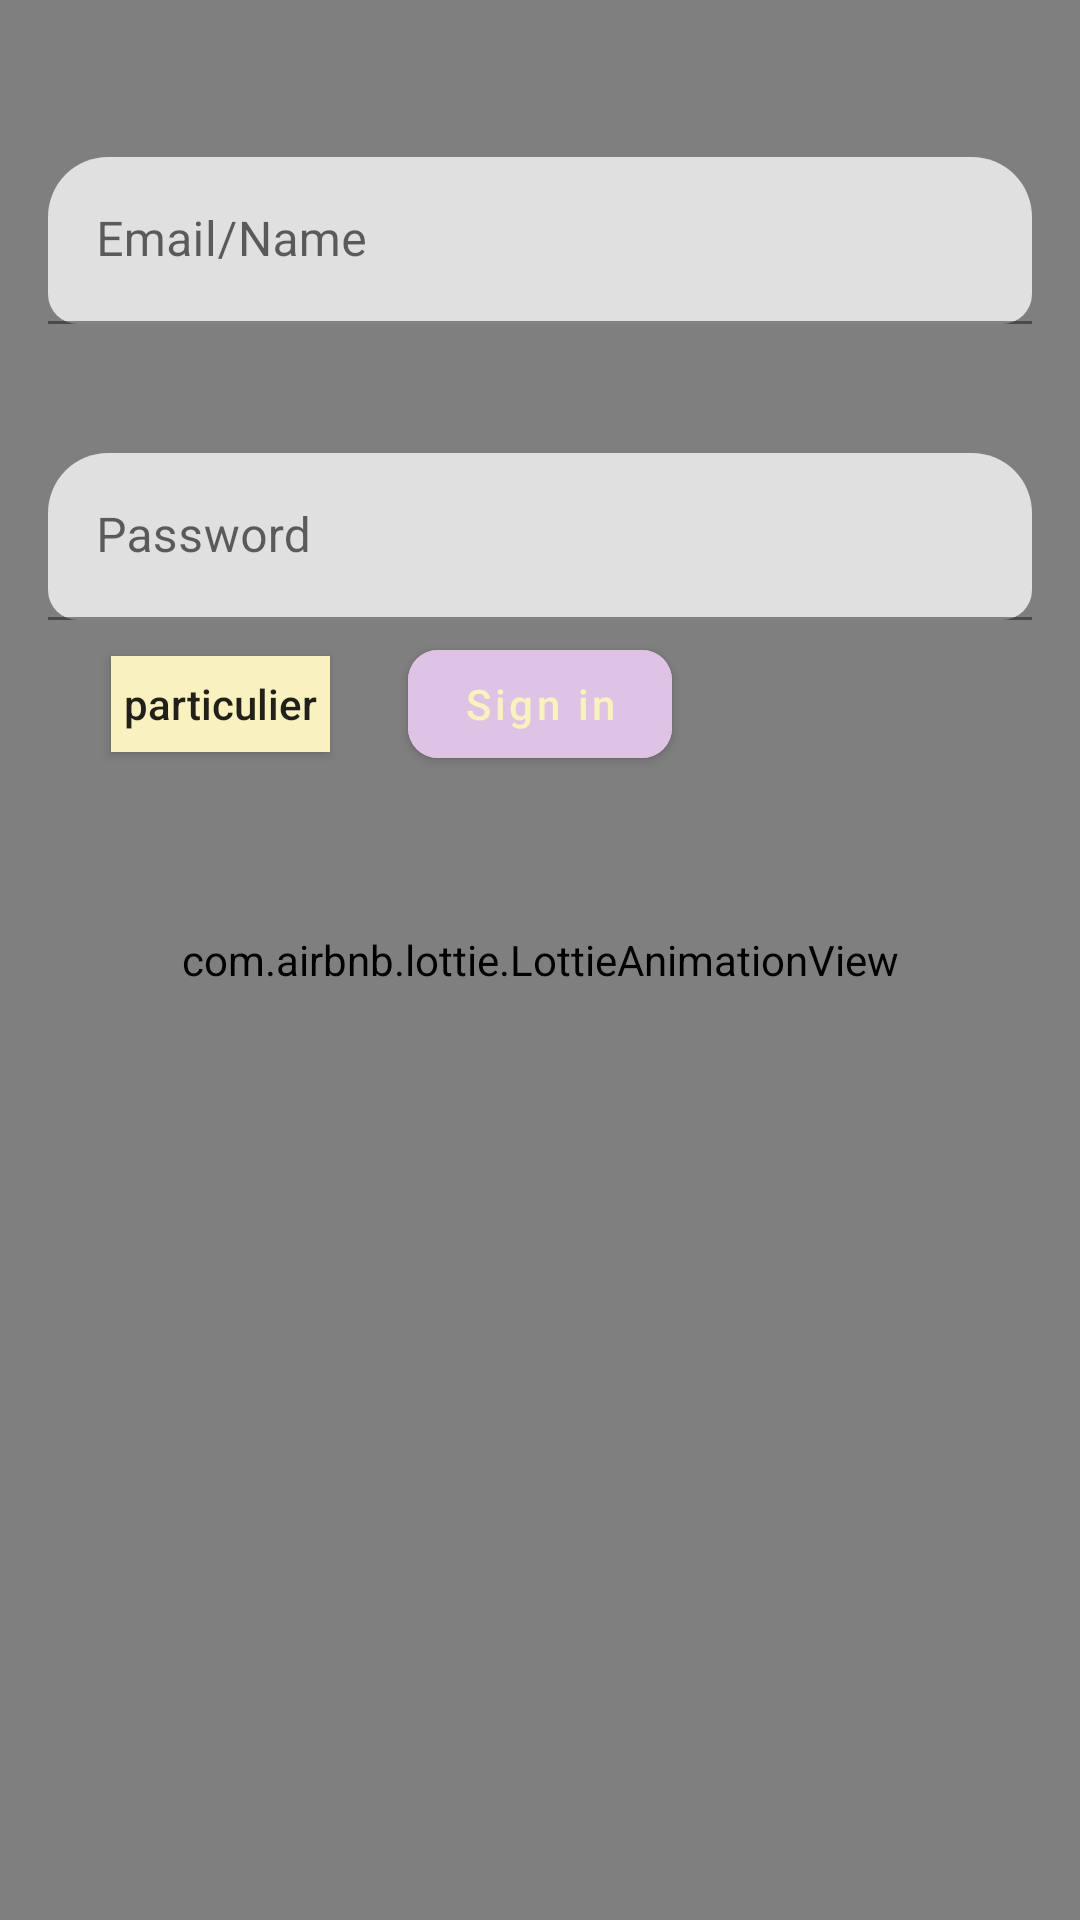

Reconstruct the res/layout file that produces this screen, plus the resources it refers to.
<!-- AndroidManifest.xml: application theme Theme.Frippy -->
<!-- res/layout/activity_login.xml -->
<?xml version="1.0" encoding="utf-8"?>
<androidx.constraintlayout.widget.ConstraintLayout xmlns:android="http://schemas.android.com/apk/res/android"
    xmlns:app="http://schemas.android.com/apk/res-auto"
    xmlns:tools="http://schemas.android.com/tools"
    android:layout_width="match_parent"
    android:layout_height="match_parent"
    tools:context=".ui.LoginActivity">

    <com.airbnb.lottie.LottieAnimationView
        android:layout_width="match_parent"
        android:layout_height="match_parent"
        app:lottie_rawRes="@raw/login"

        app:lottie_autoPlay="true"
        app:lottie_loop="true" />
    <FrameLayout
        android:id="@+id/bottom_sheet"
        android:layout_width="match_parent"

        app:layout_behavior="com.google.android.material.bottomsheet.BottomSheetBehavior"
        android:layout_height="450dp"
        android:background="@drawable/rounded">

        <ImageView
            android:layout_width="70dp"
            android:layout_height="wrap_content"
            android:layout_gravity="center|top"
            android:src="@drawable/ic_baseline_remove_24" />

        <androidx.constraintlayout.widget.ConstraintLayout
            android:layout_width="match_parent"
            android:layout_height="match_parent">

            <com.google.android.material.textfield.TextInputLayout
                android:id="@+id/TextEmailAddress"
                style="@style/Widget.MaterialComponents.Button.OutlinedButton"
                android:layout_width="0dp"
                android:layout_height="wrap_content"
                android:layout_gravity="center"
                android:layout_marginTop="48dp"
                android:layout_marginBottom="35dp"
                android:elevation="50dp"
                android:ems="10"
                android:hint="Email/Name"
                android:inputType="textEmailAddress"
                app:boxCornerRadiusBottomEnd="10dp"
                app:boxCornerRadiusBottomStart="10dp"
                app:boxCornerRadiusTopEnd="20dp"
                app:boxCornerRadiusTopStart="20dp"
                app:layout_constraintBottom_toTopOf="@+id/TextPassword"
                app:layout_constraintEnd_toEndOf="parent"
                app:layout_constraintStart_toStartOf="parent"
                app:layout_constraintTop_toTopOf="parent">

                <com.google.android.material.textfield.TextInputEditText
                    android:id="@+id/EmailEditText"
                    android:layout_width="match_parent"
                    android:layout_height="wrap_content" />
            </com.google.android.material.textfield.TextInputLayout>

            <com.google.android.material.textfield.TextInputLayout
                android:id="@+id/TextPassword"
                style="@style/Widget.MaterialComponents.Button.OutlinedButton"
                android:layout_width="0dp"
                android:layout_height="wrap_content"
                android:layout_gravity="center"
                android:layout_marginTop="147dp"
                android:elevation="50dp"
                android:ems="10"
                android:hint="@string/prompt_password"

                android:inputType="textPassword"
                app:boxCornerRadiusBottomEnd="10dp"
                app:boxCornerRadiusBottomStart="10dp"
                app:boxCornerRadiusTopEnd="20dp"
                app:boxCornerRadiusTopStart="20dp"
                app:layout_constraintEnd_toEndOf="parent"
                app:layout_constraintStart_toStartOf="parent"
                app:layout_constraintTop_toTopOf="parent">

                <com.google.android.material.textfield.TextInputEditText
                    android:id="@+id/PasswordEdit"
                    android:layout_width="match_parent"
                    android:layout_height="wrap_content"
                    android:inputType="textPassword" />

            </com.google.android.material.textfield.TextInputLayout>

            <com.google.android.material.button.MaterialButton
                android:id="@+id/LoginButton"
                android:layout_width="wrap_content"
                android:layout_height="wrap_content"
                android:backgroundTint="@color/third"
                android:text="@string/action_sign_in_short"
                android:textAllCaps="false"
                android:textColor="@color/second"
                app:cornerRadius="10dp"
                app:layout_constraintEnd_toEndOf="parent"
                app:layout_constraintStart_toStartOf="parent"
                app:layout_constraintTop_toBottomOf="@+id/TextPassword" />

            <ToggleButton
                android:id="@+id/toggleButton"
                android:layout_width="73dp"
                android:layout_height="32dp"
                android:layout_marginStart="37dp"
                android:background="@color/second"
                android:textAllCaps="false"
                android:textOff="particulier"
                android:textOn="boutique"
                app:layout_constraintBaseline_toBaselineOf="@+id/LoginButton"
                app:layout_constraintStart_toStartOf="@+id/TextPassword" />


        </androidx.constraintlayout.widget.ConstraintLayout>
    </FrameLayout>

</androidx.constraintlayout.widget.ConstraintLayout>
<!-- resources referenced by this layout -->
<resources>
  <color name="second">#f9f1bf</color>
  <color name="third">#dfc3e4</color>
  <string name="action_sign_in_short">Sign in</string>
  <string name="prompt_password">Password</string>
  <style name="Theme.Frippy" parent="Theme.MaterialComponents.DayNight.NoActionBar">
          
          <item name="colorPrimary">@color/purple_500</item>
          <item name="colorPrimaryVariant">@color/purple_700</item>
          <item name="colorOnPrimary">@color/white</item>
          
          <item name="colorSecondary">@color/teal_200</item>
          <item name="colorSecondaryVariant">@color/teal_700</item>
          <item name="colorOnSecondary">@color/black</item>
          
          <item name="android:statusBarColor">?attr/colorPrimaryVariant</item>
          
      </style>
  <color name="purple_500">#FF6200EE</color>
  <color name="purple_700">#FF3700B3</color>
  <color name="white">#FFFFFFFF</color>
  <color name="teal_200">#FF03DAC5</color>
  <color name="teal_700">#FF018786</color>
  <color name="black">#FF000000</color>
</resources>
